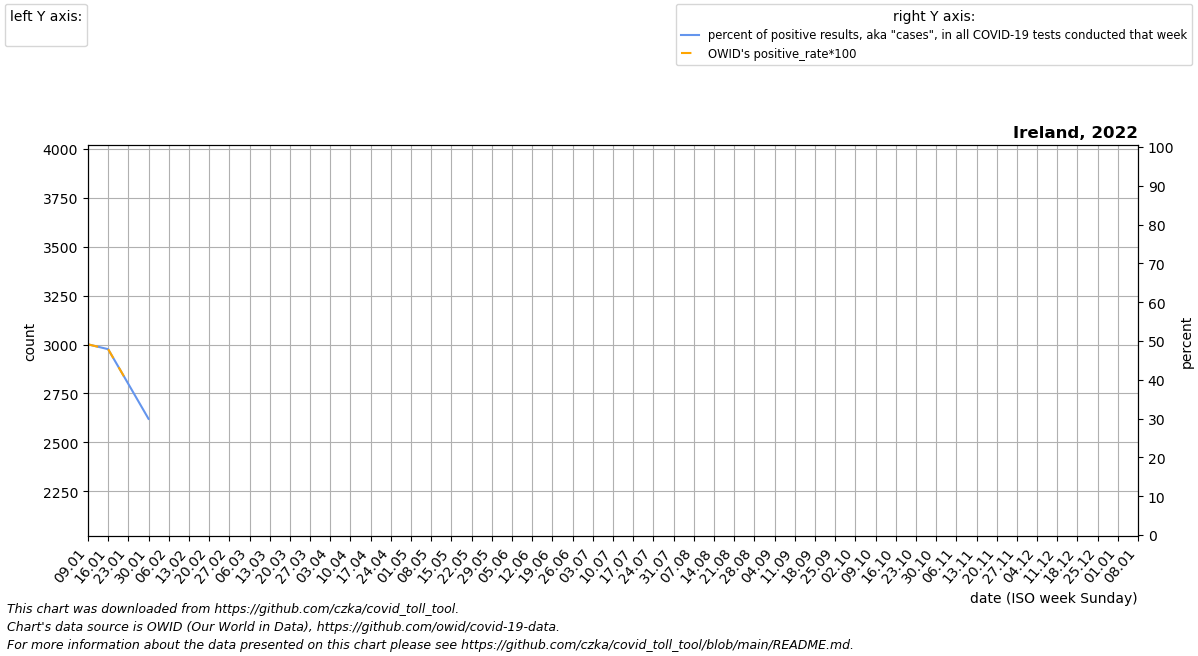

The table this chart was drawn from, first rows:
date, location, time_unit, time, deaths_2010_all_ages, deaths_2011_all_ages, deaths_2012_all_ages, deaths_2013_all_ages, deaths_2014_all_ages, deaths_2015_all_ages, deaths_2016_all_ages, deaths_2017_all_ages, deaths_2018_all_ages, deaths_2019_all_ages, deaths_2020_all_ages, deaths_2021_all_ages, deaths_2022_all_ages, new_deaths, new_cases_smoothed, new_tests_smoothed, positive_test_percent, stringency_index, people_vaccinated, people_fully_vaccinated
2022-01-09, Ireland, monthly, 1, , , , , , , 2766, 3093, 3065, 2653, 3052, 3036, , 243.0, 141362, 287292, 49.13, 52.78, 3915605, 3850289
2022-01-16, Ireland, monthly, 2, , , , , , , 2880, 3176, 3171, 2748, 3031, 3334, , 226.0, 143585, 299629, 47.89, 52.78, 3961439, 3855806
2022-01-23, Ireland, monthly, 3, , , , , , , 2995, 3259, 3276, 2844, 3010, 3632, , 209.0, 74342, 184554, 38.93, 50, 3998995, 3860662
2022-01-30, Ireland, monthly, 4, , , , , , , 3110, 3342, 3382, 2940, 2989, 3929, , 192.0, 11132, 19008, 29.94, , 4010261, 3863129
2022-02-06, Ireland, monthly, 5, , , , , , 2967, 3026, 3425, 3488, 3035, 2968, 3734, , , , , , , , 
2022-02-13, Ireland, monthly, 6, , , , , , 2914, 2941, 3202, 3328, 2930, 2885, 3538, , , , , , , , 
2022-02-20, Ireland, monthly, 7, , , , , , 2862, 2857, 2978, 3169, 2825, 2802, 3342, , , , , , , , 
2022-02-27, Ireland, monthly, 8, , , , , , 2809, 2772, 2755, 3010, 2720, 2718, 3147, , , , , , , , 
2022-03-06, Ireland, monthly, 9, , , , , , 2756, 2688, 2532, 2850, 2615, 2635, 3044, , , , , , , , 
2022-03-13, Ireland, monthly, 10, , , , , , 2780, 2728, 2550, 2886, 2632, 2684, 2941, , , , , , , , 
2022-03-20, Ireland, monthly, 11, , , , , , 2804, 2767, 2568, 2922, 2650, 2733, 2837, , , , , , , , 
2022-03-27, Ireland, monthly, 12, , , , , , 2827, 2806, 2586, 2958, 2668, 2783, 2734, , , , , , , , 
2022-04-03, Ireland, monthly, 13, , , , , , 2851, 2846, 2604, 2994, 2685, 2832, 2631, , , , , , , , 
2022-04-10, Ireland, monthly, 14, , , , , , 2875, 2768, 2556, 2914, 2649, 2881, 2604, , , , , , , , 
2022-04-17, Ireland, monthly, 15, , , , , , 2776, 2690, 2509, 2835, 2613, 3030, 2578, , , , , , , , 
2022-04-24, Ireland, monthly, 16, , , , , , 2676, 2611, 2462, 2755, 2576, 3180, 2552, , , , , , , , 
2022-05-01, Ireland, monthly, 17, , , , , , 2577, 2533, 2414, 2676, 2540, 3330, 2525, , , , , , , , 
2022-05-08, Ireland, monthly, 18, , , , , , 2478, 2524, 2406, 2596, 2504, 3479, 2545, , , , , , , , 
2022-05-15, Ireland, monthly, 19, , , , , , 2493, 2515, 2399, 2543, 2541, 3271, 2566, , , , , , , , 
2022-05-22, Ireland, monthly, 20, , , , , , 2508, 2507, 2391, 2490, 2578, 3063, 2586, , , , , , , , 
2022-05-29, Ireland, monthly, 21, , , , , , 2524, 2498, 2384, 2438, 2615, 2855, 2607, , , , , , , , 
2022-06-05, Ireland, monthly, 22, , , , , , 2539, 2489, 2376, 2385, 2652, 2647, 2627, , , , , , , , 
2022-06-12, Ireland, monthly, 23, , , , , , 2479, 2433, 2340, 2362, 2585, 2557, 2545, , , , , , , , 
2022-06-19, Ireland, monthly, 24, , , , , , 2420, 2378, 2303, 2338, 2518, 2467, 2464, , , , , , , , 
2022-06-26, Ireland, monthly, 25, , , , , , 2360, 2322, 2266, 2314, 2452, 2376, 2382, , , , , , , , 
2022-07-03, Ireland, monthly, 26, , , , , , 2301, 2266, 2230, 2291, 2385, 2286, 2300, , , , , , , , 
2022-07-10, Ireland, monthly, 27, , , , , , 2241, 2275, 2227, 2300, 2373, 2196, 2371, , , , , , , , 
2022-07-17, Ireland, monthly, 28, , , , , , 2221, 2284, 2225, 2308, 2361, 2212, 2442, , , , , , , , 
2022-07-24, Ireland, monthly, 29, , , , , , 2200, 2292, 2222, 2317, 2350, 2228, 2514, , , , , , , , 
2022-07-31, Ireland, monthly, 30, , , , , , 2180, 2301, 2220, 2325, 2338, 2244, 2585, , , , , , , , 
2022-08-07, Ireland, monthly, 31, , , , , , 2160, 2277, 2217, 2334, 2326, 2260, 2585, , , , , , , , 
2022-08-14, Ireland, monthly, 32, , , , , , 2185, 2253, 2239, 2312, 2321, 2276, 2585, , , , , , , , 
2022-08-21, Ireland, monthly, 33, , , , , , 2210, 2230, 2261, 2289, 2316, 2292, 2586, , , , , , , , 
2022-08-28, Ireland, monthly, 34, , , , , , 2236, 2206, 2283, 2266, 2312, 2308, 2586, , , , , , , , 
2022-09-04, Ireland, monthly, 35, , , , , , 2261, 2182, 2305, 2244, 2307, 2324, 2586, , , , , , , , 
2022-09-11, Ireland, monthly, 36, , , , , , 2286, 2220, 2308, 2257, 2323, 2340, 2609, , , , , , , , 
2022-09-18, Ireland, monthly, 37, , , , , , 2298, 2258, 2312, 2270, 2339, 2341, 2632, , , , , , , , 
2022-09-25, Ireland, monthly, 38, , , , , , 2310, 2295, 2316, 2282, 2354, 2342, 2655, , , , , , , , 
2022-10-02, Ireland, monthly, 39, , , , , , 2321, 2333, 2319, 2295, 2370, 2344, 2678, , , , , , , , 
2022-10-09, Ireland, monthly, 40, , , , , , 2333, 2346, 2366, 2333, 2386, 2345, 2745, , , , , , , , 
2022-10-16, Ireland, monthly, 41, , , , , , 2382, 2359, 2414, 2370, 2446, 2434, 2812, , , , , , , , 
2022-10-23, Ireland, monthly, 42, , , , , , 2430, 2371, 2461, 2408, 2506, 2524, 2879, , , , , , , , 
2022-10-30, Ireland, monthly, 43, , , , , , 2478, 2384, 2509, 2445, 2567, 2613, 2946, , , , , , , , 
2022-11-06, Ireland, monthly, 44, , , , , , 2527, 2397, 2556, 2483, 2627, 2702, 2924, , , , , , , , 
2022-11-13, Ireland, monthly, 45, , , , , , 2484, 2426, 2537, 2494, 2644, 2663, 2903, , , , , , , , 
2022-11-20, Ireland, monthly, 46, , , , , , 2442, 2454, 2518, 2505, 2662, 2624, 2881, , , , , , , , 
2022-11-27, Ireland, monthly, 47, , , , , , 2399, 2483, 2500, 2516, 2679, 2584, 2860, , , , , , , , 
2022-12-04, Ireland, monthly, 48, , , , , , 2357, 2512, 2481, 2527, 2696, 2545, 2838, , , , , , , , 
2022-12-11, Ireland, monthly, 49, , , , , , 2314, 2636, 2600, 2552, 2767, 2506, , , , , , , , , 
2022-12-18, Ireland, monthly, 50, , , , , , 2398, 2761, 2720, 2577, 2838, 2564, , , , , , , , , 
2022-12-25, Ireland, monthly, 51, , , , , , 2482, 2886, 2840, 2603, 2910, 2622, , , , , , , , , 
2023-01-01, Ireland, monthly, 52, , , , , , 2567, 3010, 2959, 2628, 2981, 2681, , , , , , , , , 
2023-01-08, Ireland, monthly, 1, , , , , , 2651, 3093, 3065, 2653, 3052, 2739, , , , , , , , , 
